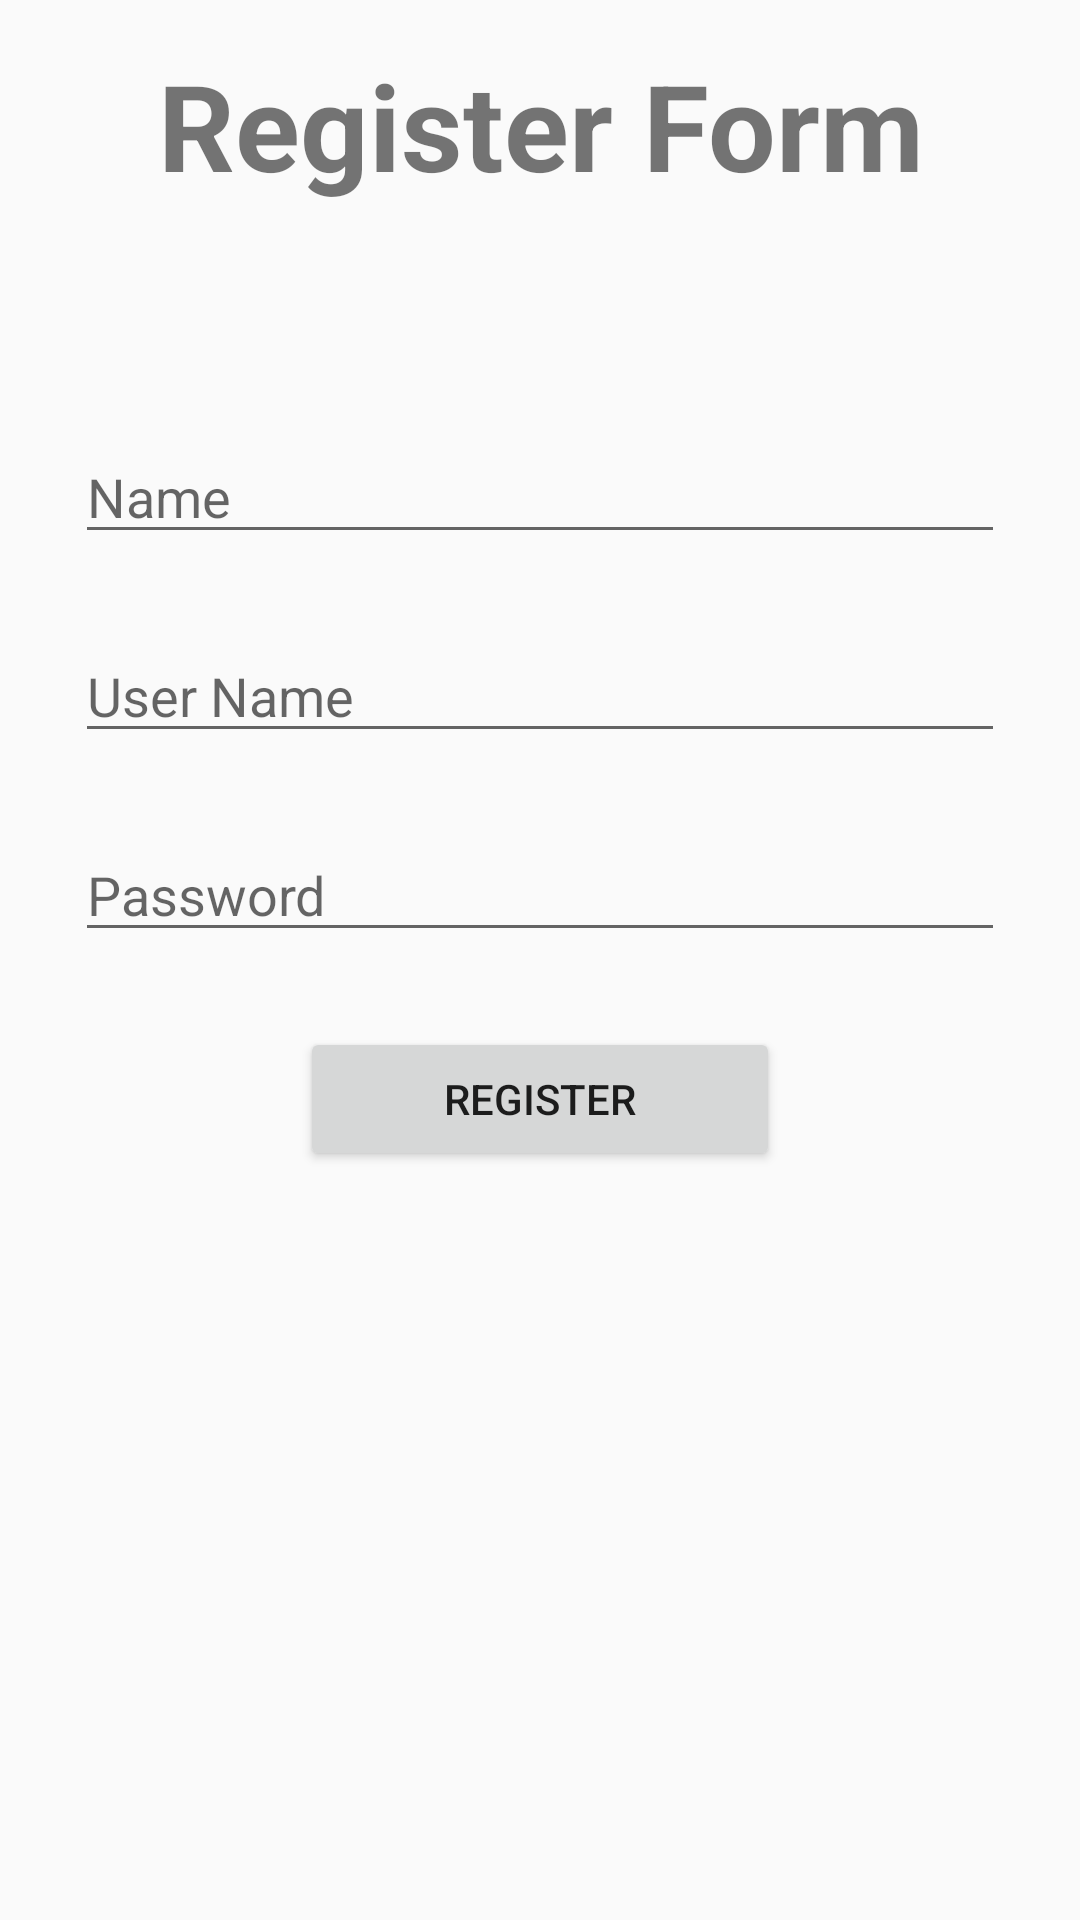

The Android layout XML behind this screen, and the referenced resources:
<!-- AndroidManifest.xml: application theme AppTheme -->
<!-- res/layout/fragment_registration.xml -->
<?xml version="1.0" encoding="utf-8"?>
<LinearLayout xmlns:android="http://schemas.android.com/apk/res/android"
    xmlns:tools="http://schemas.android.com/tools"
    android:layout_width="match_parent"
    android:layout_height="match_parent"
    android:layout_margin="15dp"
    android:orientation="vertical"
    tools:context=".LoginFragment">

    <TextView
        android:id="@+id/textView3"
        android:layout_width="wrap_content"
        android:layout_height="wrap_content"
        android:layout_gravity="center_horizontal"
        android:layout_margin="15dp"
        android:text="Register Form"
        android:textAlignment="center"
        android:textSize="40sp"
        android:textStyle="bold" />

    <EditText
        android:id="@+id/txt_name"
        android:layout_width="match_parent"
        android:layout_height="wrap_content"
        android:layout_marginTop="60dp"
        android:layout_marginLeft="25dp"
        android:layout_marginRight="25dp"
        android:layout_marginBottom="25dp"
        android:hint="Name"
        android:ems="10"
        android:inputType="textPersonName" />

    <EditText
        android:id="@+id/txt_user_name"
        android:layout_width="match_parent"
        android:layout_height="wrap_content"
        android:ems="10"
        android:layout_marginLeft="25dp"
        android:layout_marginRight="25dp"
        android:layout_marginBottom="25dp"
        android:hint="User Name" />

    <EditText
        android:id="@+id/txt_password"
        android:layout_width="match_parent"
        android:layout_height="wrap_content"
        android:hint="Password"
        android:inputType="textPassword"
        android:layout_marginLeft="25dp"
        android:layout_marginRight="25dp"
        android:layout_marginBottom="25dp" />

    <Button
        android:id="@+id/bn_register"
        android:layout_width="match_parent"
        android:layout_height="wrap_content"
        android:layout_marginLeft="100dp"
        android:layout_marginRight="100dp"
        android:layout_marginBottom="25dp"
        android:text="Register" />

</LinearLayout>
<!-- resources referenced by this layout -->
<resources>
  <style name="AppTheme" parent="@style/Theme.AppCompat.Light.NoActionBar">
          
          <item name="colorPrimary">@color/colorPrimary</item>
          <item name="colorPrimaryDark">@color/colorPrimaryDark</item>
          <item name="colorAccent">@color/colorAccent</item>
      </style>
  <!-- not gathered from this repository: default colours our renderer supplied (Android Studio template values) -->
  <color name="colorPrimary">#FF6200EE</color>
  <color name="colorPrimaryDark">#FF3700B3</color>
  <color name="colorAccent">#FF03DAC5</color>
</resources>
